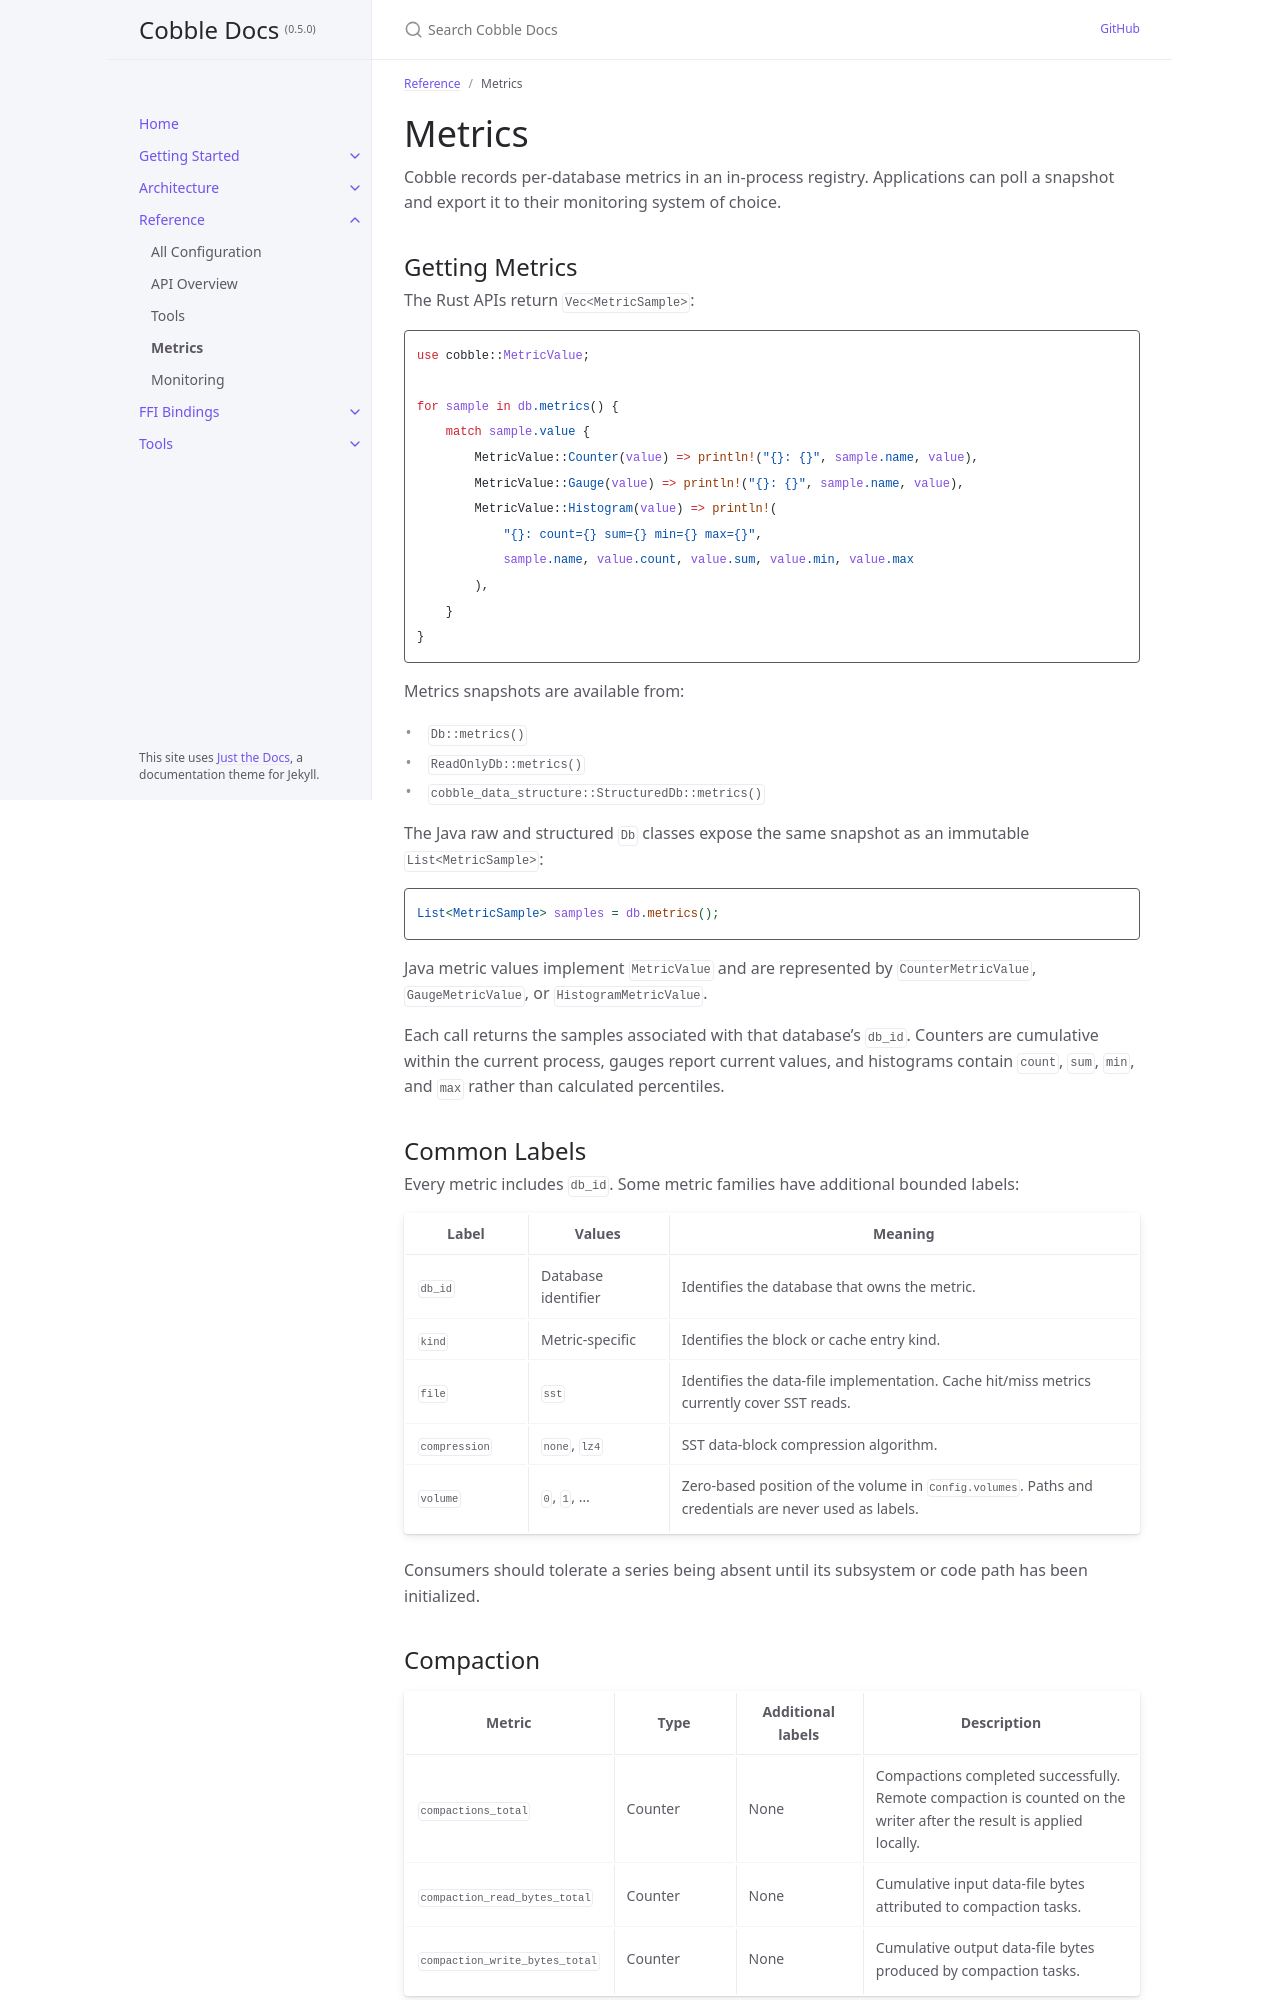

repository: cobble-project/cobble · page: 0.5.0/reference/metrics.html · generator: jekyll

---
title: Metrics
parent: Reference
nav_order: 4
---

# Metrics

Cobble records per-database metrics in an in-process registry. Applications can poll a snapshot and export it to their monitoring system of choice.

## Getting Metrics

The Rust APIs return `Vec<MetricSample>`:

```rust
use cobble::MetricValue;

for sample in db.metrics() {
    match sample.value {
        MetricValue::Counter(value) => println!("{}: {}", sample.name, value),
        MetricValue::Gauge(value) => println!("{}: {}", sample.name, value),
        MetricValue::Histogram(value) => println!(
            "{}: count={} sum={} min={} max={}",
            sample.name, value.count, value.sum, value.min, value.max
        ),
    }
}
```

Metrics snapshots are available from:

- `Db::metrics()`
- `ReadOnlyDb::metrics()`
- `cobble_data_structure::StructuredDb::metrics()`

The Java raw and structured `Db` classes expose the same snapshot as an immutable `List<MetricSample>`:

```java
List<MetricSample> samples = db.metrics();
```

Java metric values implement `MetricValue` and are represented by `CounterMetricValue`, `GaugeMetricValue`, or `HistogramMetricValue`.

Each call returns the samples associated with that database's `db_id`. Counters are cumulative within the current process, gauges report current values, and histograms contain `count`, `sum`, `min`, and `max` rather than calculated percentiles.

## Common Labels

Every metric includes `db_id`. Some metric families have additional bounded labels:

| Label | Values | Meaning |
|-------|--------|---------|
| `db_id` | Database identifier | Identifies the database that owns the metric. |
| `kind` | Metric-specific | Identifies the block or cache entry kind. |
| `file` | `sst` | Identifies the data-file implementation. Cache hit/miss metrics currently cover SST reads. |
| `compression` | `none`, `lz4` | SST data-block compression algorithm. |
| `volume` | `0`, `1`, ... | Zero-based position of the volume in `Config.volumes`. Paths and credentials are never used as labels. |

Consumers should tolerate a series being absent until its subsystem or code path has been initialized.
